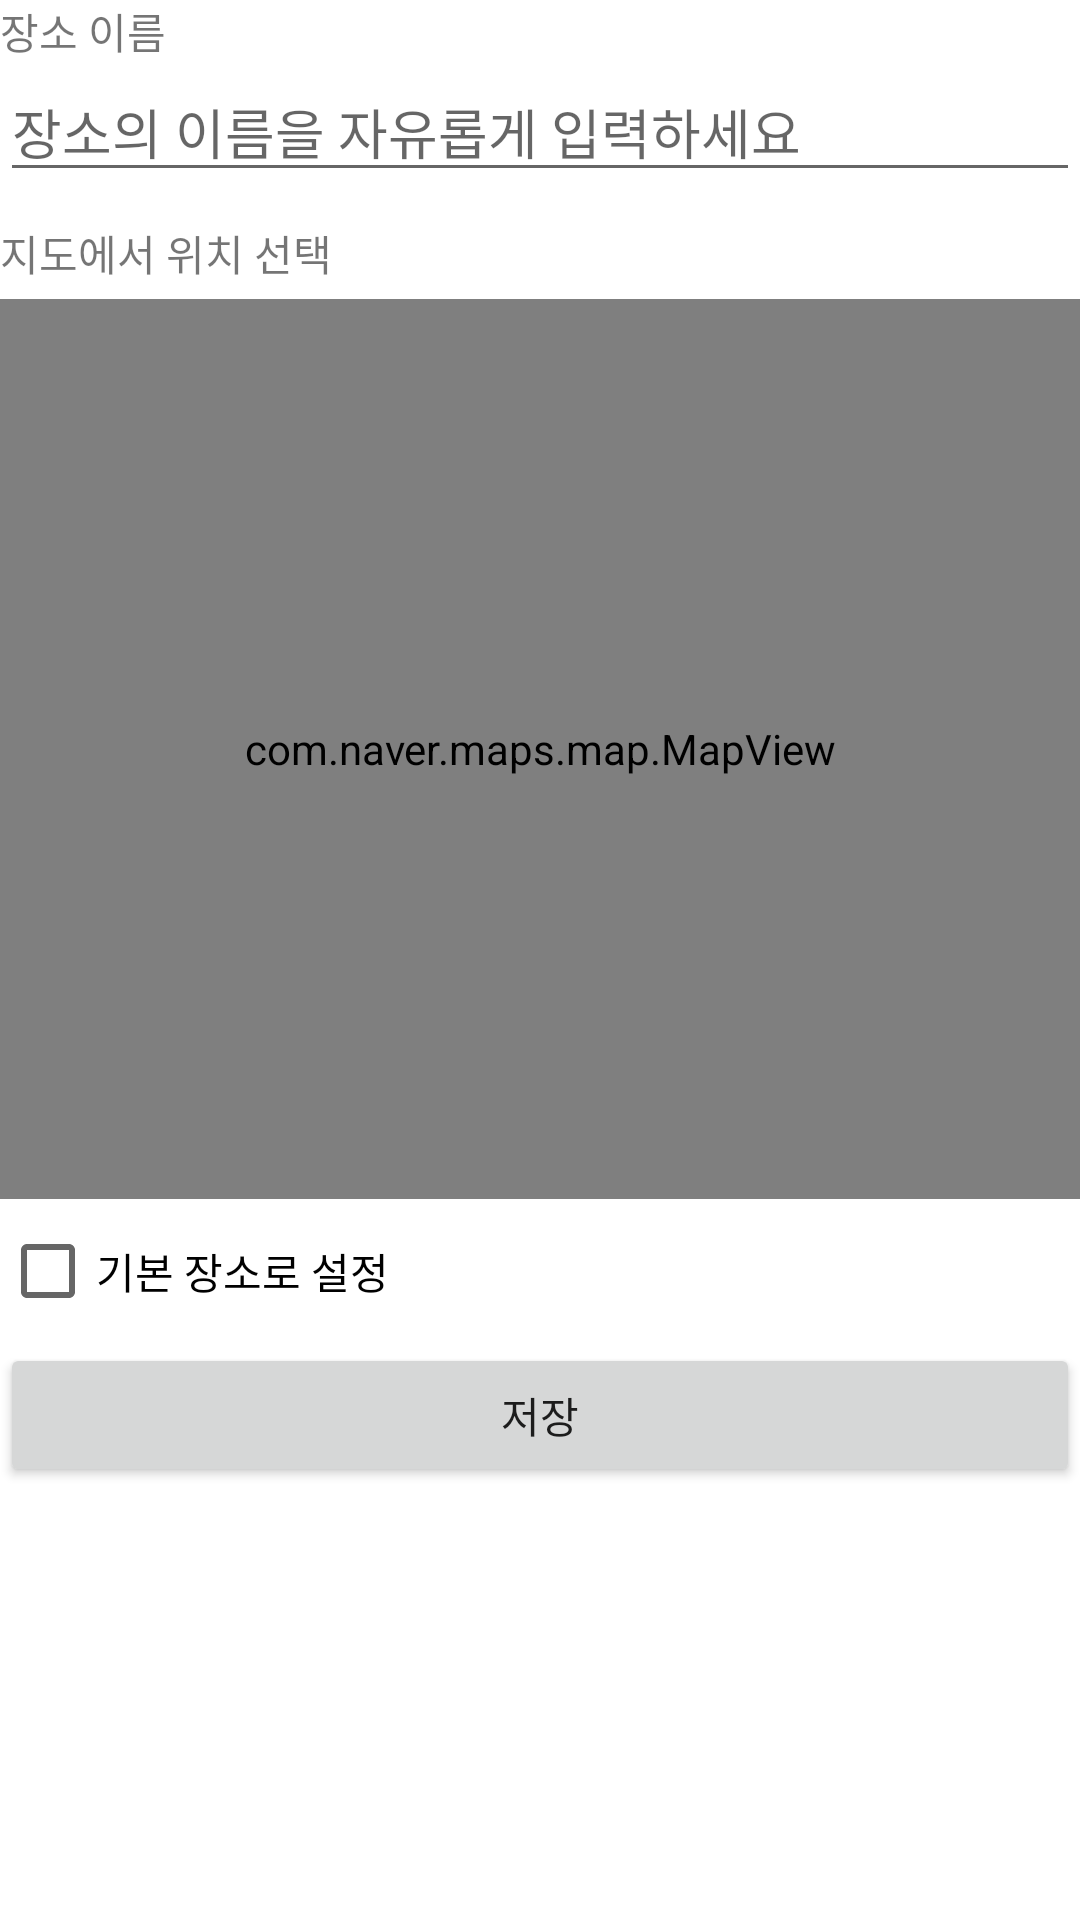

This screen was rendered from an Android layout file. Write that file and the resources it references.
<!-- AndroidManifest.xml: application theme Theme.KeepTheTime_20220311 -->
<!-- res/layout/activity_edit_my_place.xml -->
<?xml version="1.0" encoding="utf-8"?>
<layout>
    <LinearLayout xmlns:android="http://schemas.android.com/apk/res/android"
        xmlns:app="http://schemas.android.com/apk/res-auto"
        xmlns:tools="http://schemas.android.com/tools"
        android:layout_width="match_parent"
        android:layout_height="match_parent"
        android:orientation="vertical"
        tools:context=".EditMyPlaceActivity">

        <TextView
            android:layout_width="wrap_content"
            android:layout_height="wrap_content"
            android:text="장소 이름"/>

        <EditText
            android:id="@+id/edtPlacName"
            android:layout_width="match_parent"
            android:layout_height="wrap_content"
            android:hint="장소의 이름을 자유롭게 입력하세요"
            android:singleLine="true"/>

        <TextView
            android:layout_width="wrap_content"
            android:layout_height="wrap_content"
            android:text="지도에서 위치 선택"
            android:layout_marginTop="10dp"/>

        <com.naver.maps.map.MapView
            android:id="@+id/naverMapView"
            android:layout_marginTop="5dp"
            android:layout_width="match_parent"
            android:layout_height="300dp"/>

        <CheckBox
            android:id="@+id/isPrimaryCheckBox"
            android:layout_width="wrap_content"
            android:layout_height="wrap_content"
            android:text="기본 장소로 설정"/>

        <Button
            android:id="@+id/btnSave"
            android:layout_width="match_parent"
            android:layout_height="wrap_content"
            android:text="저장"/>

    </LinearLayout>
</layout>
<!-- resources referenced by this layout -->
<resources>
  <style name="Theme.KeepTheTime_20220311" parent="Theme.MaterialComponents.DayNight.DarkActionBar">
          
          <item name="colorPrimary">@color/purple_500</item>
          <item name="colorPrimaryVariant">@color/purple_700</item>
          <item name="colorOnPrimary">@color/white</item>
          
          <item name="colorSecondary">@color/teal_200</item>
          <item name="colorSecondaryVariant">@color/teal_700</item>
          <item name="colorOnSecondary">@color/black</item>
          
          <item name="android:statusBarColor" tools:targetApi="l">?attr/colorPrimaryVariant</item>
          
      </style>
  <!-- not gathered from this repository: default colours our renderer supplied (Android Studio template values) -->
  <color name="purple_500">#FF6200EE</color>
  <color name="purple_700">#FF3700B3</color>
  <color name="teal_200">#FF03DAC5</color>
  <color name="teal_700">#FF018786</color>
  <color name="black">#FF000000</color>
  <color name="white">#FFFFFFFF</color>
</resources>
